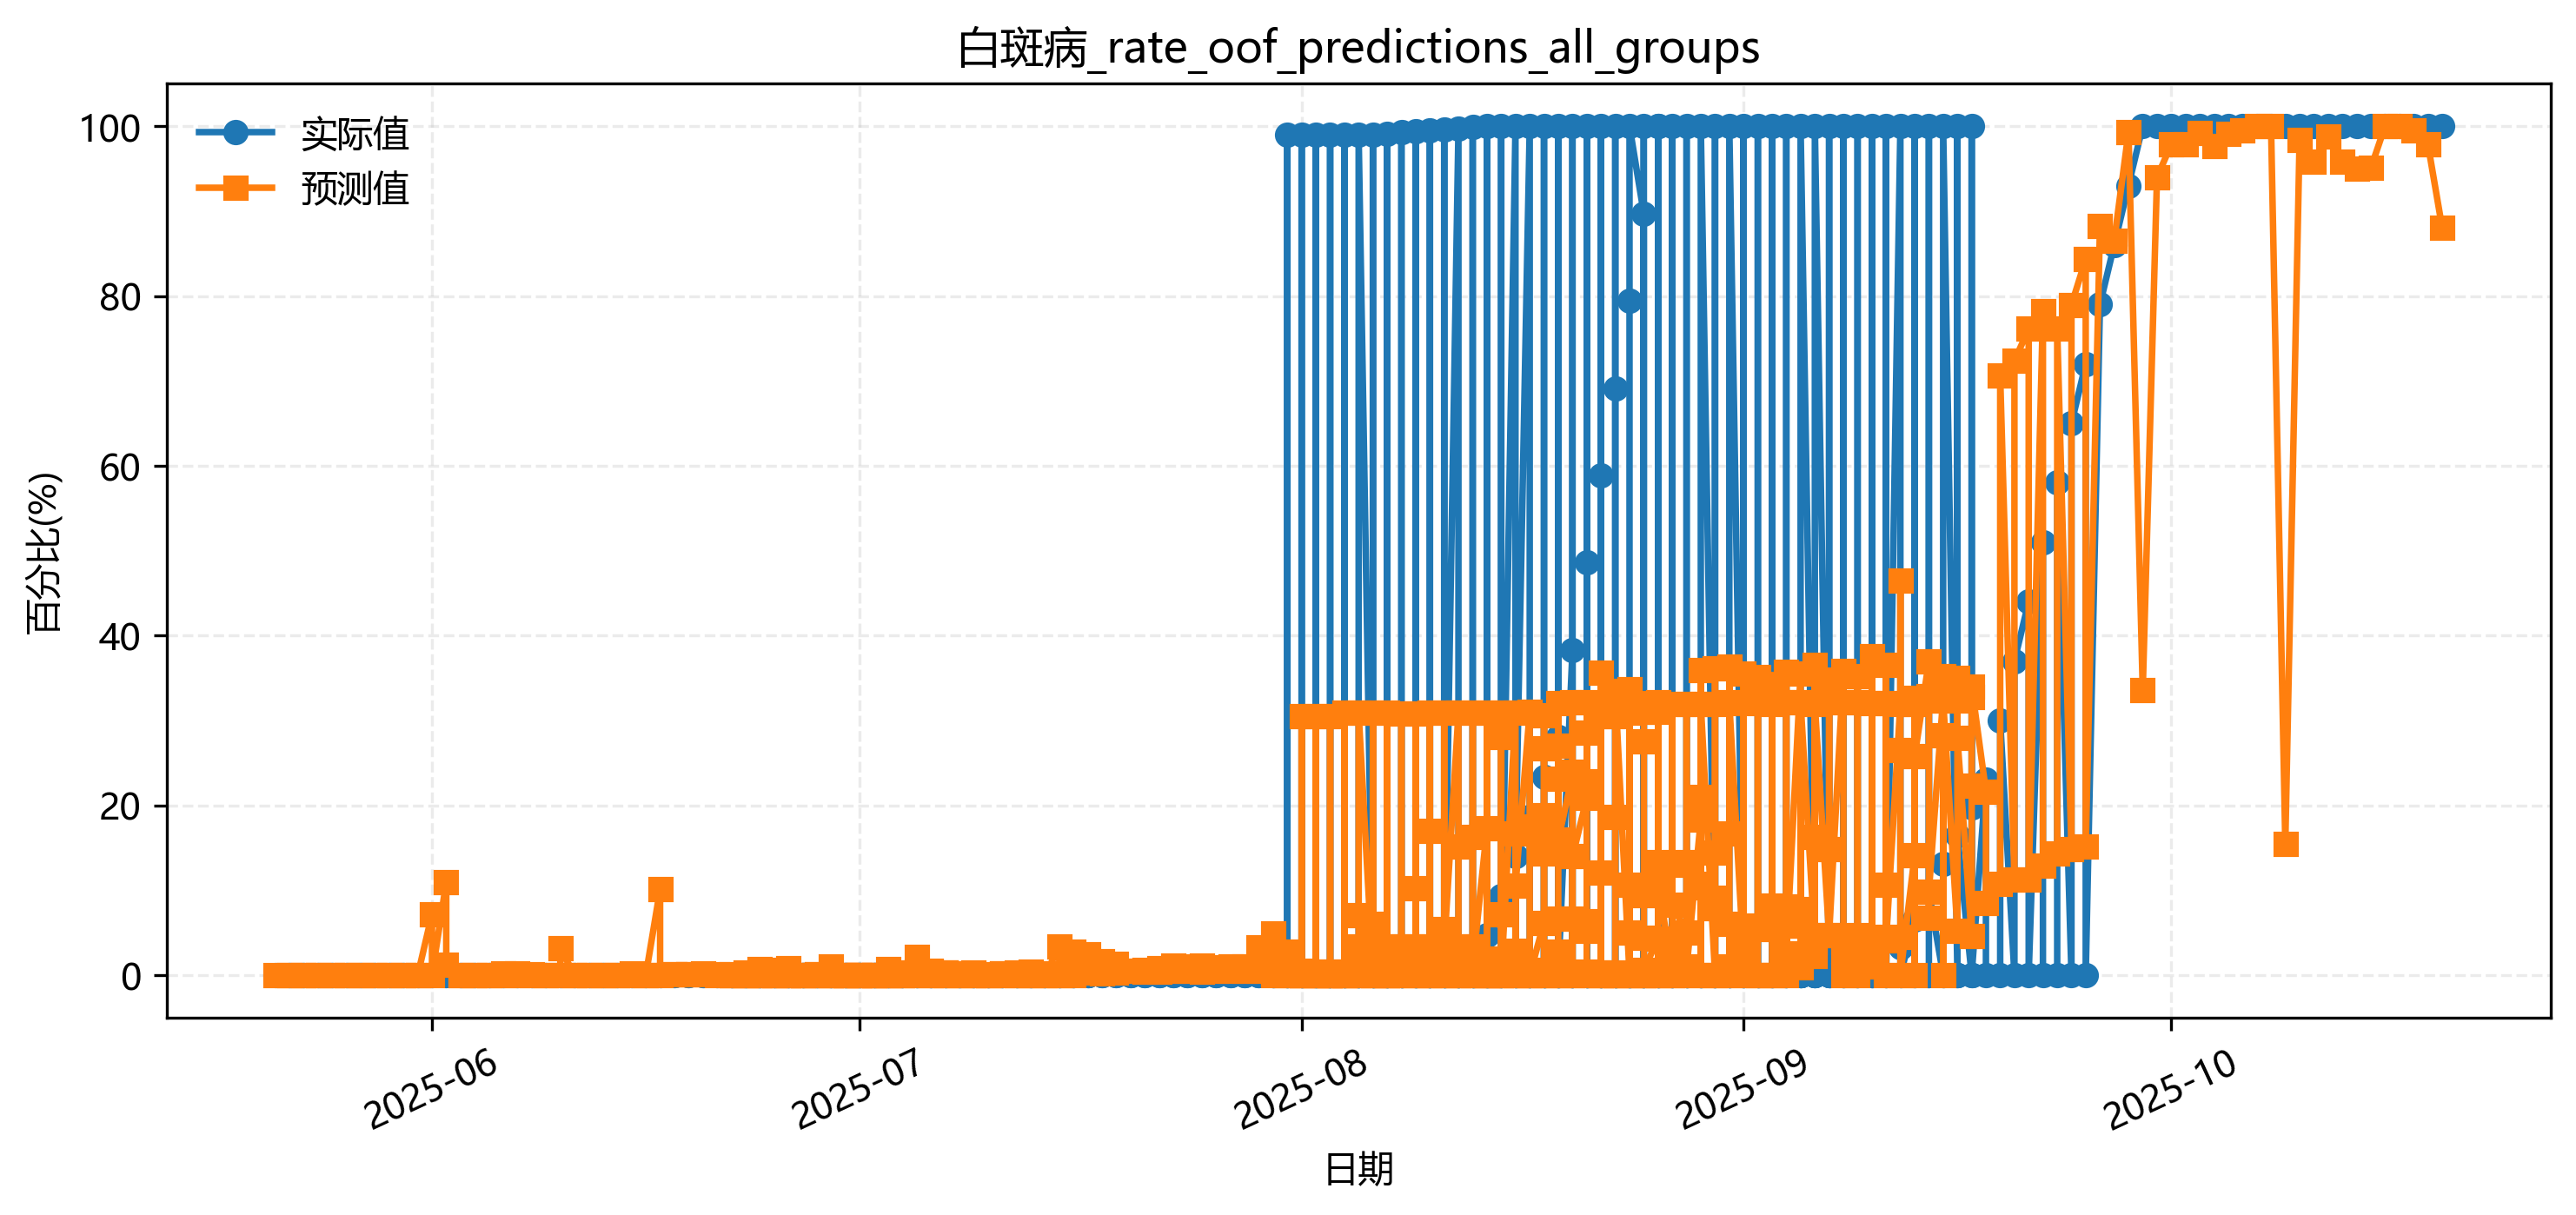

Values plotted in this chart, from the file beside it:
fold, date, group, actual, pred
3, 2025-05-22, 周公山镇余家村_同玉609, 0.0, 0.0
3, 2025-05-29, 周公山镇余家村_同玉609, 0.0, 0.0
3, 2025-06-12, 周公山镇余家村_同玉609, 0.0, 0.05123
3, 2025-06-19, 周公山镇余家村_同玉609, 0.0, 0.1144
3, 2025-06-26, 周公山镇余家村_同玉609, 0.0, 0.07036
3, 2025-07-03, 周公山镇余家村_同玉609, 0.0, 0.1803
3, 2025-07-10, 周公山镇余家村_同玉609, 0.0, 0.0
3, 2025-08-01, 宝兴-1_翔玉168, 0.0, 0.0
3, 2025-08-08, 宝兴-1_翔玉168, 0.0, 0.003637
3, 2025-08-15, 宝兴-1_翔玉168, 0.0, 0.007386
3, 2025-08-25, 宝兴-1_翔玉168, 0.01, 0.3052
3, 2025-09-04, 宝兴-1_翔玉168, 0.02, 0.2526
3, 2025-09-11, 宝兴-1_翔玉168, 0.23, 0.4742
3, 2025-09-18, 宝兴-1_翔玉168, 1.0, 0.3086
3, 2025-09-29, 宝兴-1_翔玉168, 1.0, 0.9949
3, 2025-10-09, 宝兴-1_翔玉168, 1.0, 0.8431
5, 2025-08-01, 宝兴-2_内玉9018, 0.0, 0.0
5, 2025-08-08, 宝兴-2_内玉9018, 0.0, 0.00557
5, 2025-08-15, 宝兴-2_内玉9018, 0.0, 0.0
5, 2025-08-25, 宝兴-2_内玉9018, 0.0, 0.0
5, 2025-09-04, 宝兴-2_内玉9018, 0.3, 0.008858
5, 2025-09-11, 宝兴-2_内玉9018, 0.7, 0.9432
5, 2025-09-18, 宝兴-2_内玉9018, 1.0, 0.9952
5, 2025-09-29, 宝兴-2_内玉9018, 1.0, 0.9905
4, 2025-08-01, 宝兴-2_白K888, 0.0, 0.0
4, 2025-08-08, 宝兴-2_白K888, 0.0, 0.003078
4, 2025-08-15, 宝兴-2_白K888, 0.0, 0.01208
4, 2025-08-25, 宝兴-2_白K888, 0.0, 0.3066
4, 2025-09-04, 宝兴-2_白K888, 0.0, 0.2357
4, 2025-09-11, 宝兴-2_白K888, 0.575, 0.07741
4, 2025-09-18, 宝兴-2_白K888, 1.0, 0.9227
4, 2025-09-29, 宝兴-2_白K888, 1.0, 1.0
5, 2025-08-01, 宝兴-2_郑单958, 0.0, 0.0
5, 2025-08-08, 宝兴-2_郑单958, 0.0, 0.00557
5, 2025-08-15, 宝兴-2_郑单958, 0.0, 0.0006184
5, 2025-08-25, 宝兴-2_郑单958, 0.95, 0.0
5, 2025-09-04, 宝兴-2_郑单958, 1.0, 0.8855
5, 2025-09-11, 宝兴-2_郑单958, 1.0, 0.94
5, 2025-09-18, 宝兴-2_郑单958, 1.0, 1.0
5, 2025-09-29, 宝兴-2_郑单958, 1.0, 0.9983
5, 2025-07-31, 德宏农科所定点监测1_垦丰680, 0.99, 0.8179
5, 2025-08-06, 德宏农科所定点监测1_垦丰680, 1.0, 0.8772
5, 2025-08-14, 德宏农科所定点监测1_垦丰680, 1.0, 0.8732
5, 2025-08-20, 德宏农科所定点监测1_垦丰680, 1.0, 0.9228
4, 2025-08-05, 德宏勐嘎-2, 0.0, 0.0
4, 2025-08-13, 德宏勐嘎-2, 0.28, 0.11
4, 2025-08-19, 德宏勐嘎-2, 1.0, 0.7103
4, 2025-08-26, 德宏勐嘎-2, 1.0, 1.0
4, 2025-09-01, 德宏勐嘎-2, 1.0, 1.0
1, 2025-08-05, 德宏勐嘎-3, 0.0, 0.0774
1, 2025-08-13, 德宏勐嘎-3, 0.0, 0.2391
1, 2025-08-19, 德宏勐嘎-3, 0.0, 0.02567
1, 2025-08-26, 德宏勐嘎-3, 1.0, 0.1759
1, 2025-06-22, 成都市新都区红花堰_同玉609, 0.0, 0.001313
1, 2025-06-30, 成都市新都区红花堰_同玉609, 0.0, 0.0
1, 2025-07-07, 成都市新都区红花堰_同玉609, 0.0, 0.08856
1, 2025-07-14, 成都市新都区红花堰_同玉609, 0.0, 0.0
1, 2025-07-21, 成都市新都区红花堰_同玉609, 0.0, 0.1206
1, 2025-07-28, 成都市新都区红花堰_同玉609, 0.0, 0.03152
1, 2025-08-04, 成都市新都区红花堰_同玉609, 0.0, 0.0
... 44 more rows
